Labelled photos from "color_detector", an image-classification folder in paanajot/goldbox. The possible labels are: green, green inputs, purple, purple inputs, red, red inputs.

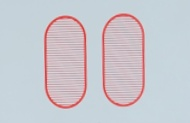
Label: red

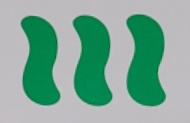
Label: green

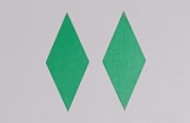
Label: green

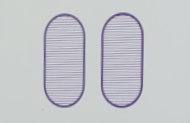
Label: purple

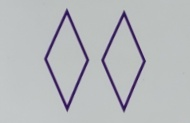
Label: purple

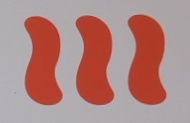
Label: red
